Image classification data set "dataset" (gabrieldgf4/insect-leaf-predation-dataset on GitHub). Class labels (5): caterpillar, gastropod, grasshopper, green cow, healthy leaf.

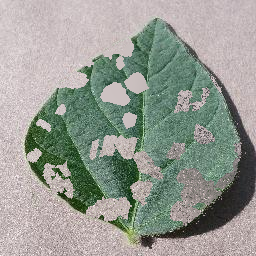
Label: grasshopper

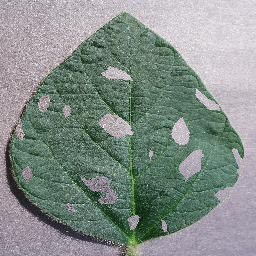
Label: green cow

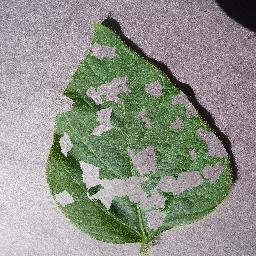
Label: gastropod

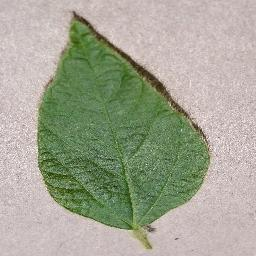
Label: healthy leaf

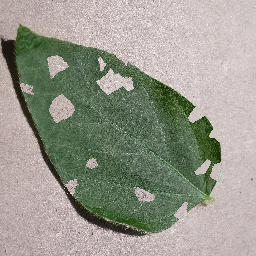
Label: grasshopper

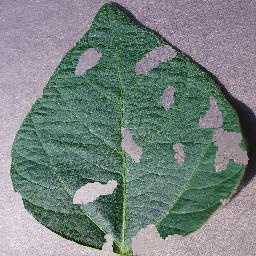
Label: caterpillar
